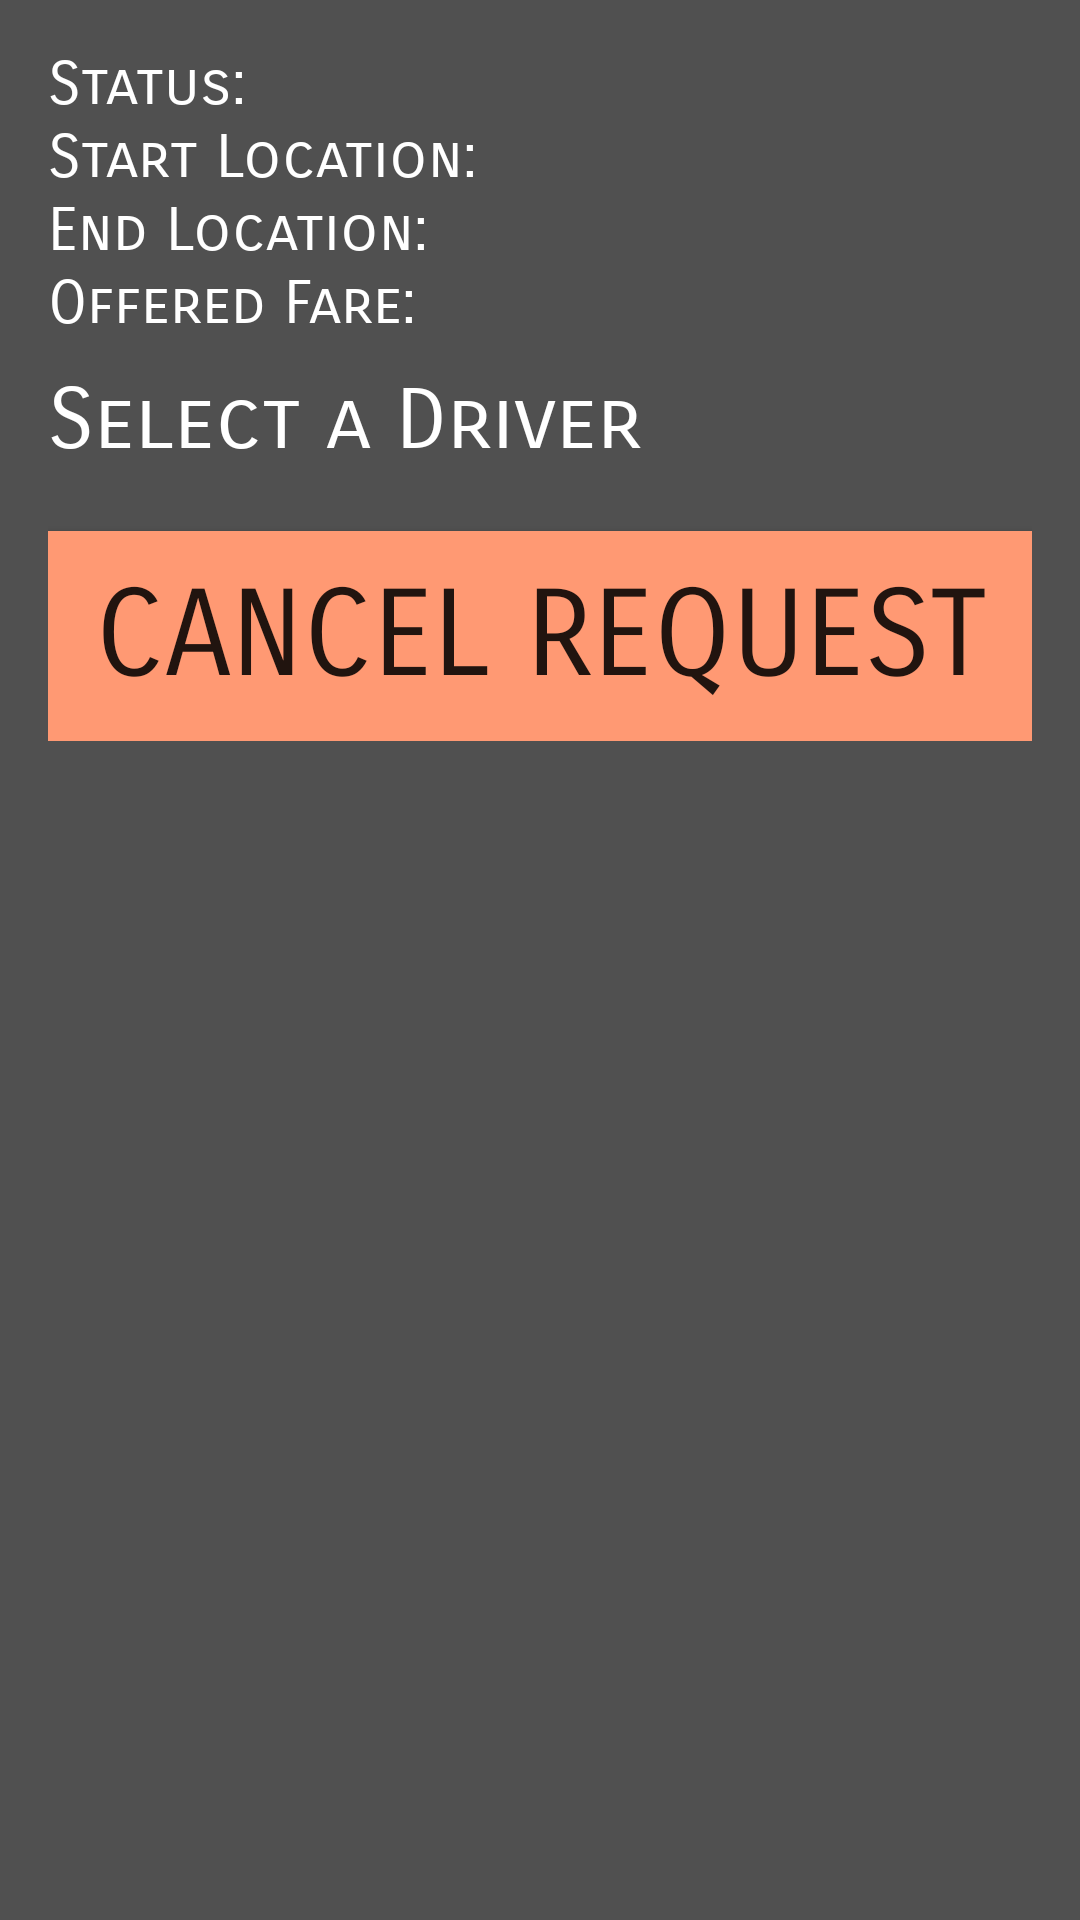

Layout XML and referenced resources for this Android screen:
<!-- AndroidManifest.xml: application theme AppTheme -->
<!-- res/layout/activity_riders_request_details_pre_ui.xml -->
<?xml version="1.0" encoding="utf-8"?>
<RelativeLayout xmlns:android="http://schemas.android.com/apk/res/android"
    xmlns:tools="http://schemas.android.com/tools"
    android:layout_width="match_parent"
    android:layout_height="match_parent"
    android:paddingBottom="@dimen/activity_vertical_margin"
    android:paddingLeft="@dimen/activity_horizontal_margin"
    android:paddingRight="@dimen/activity_horizontal_margin"
    android:paddingTop="@dimen/activity_vertical_margin"
    android:background="@color/background"
    tools:context="com.cmput301f16t09.unter.RidersRequestDetailsPreUIActivity">

    <LinearLayout
        android:layout_width="match_parent"
        android:layout_height="wrap_content"
        android:orientation="vertical"
        android:weightSum="1.0">

        <LinearLayout
            android:layout_width="match_parent"
            android:layout_height="wrap_content"
            android:orientation="horizontal"
            android:layout_weight="0.02"
            android:gravity="center_vertical">

            <TextView
                android:id="@+id/RideRequestDetailsPreStatus"
                android:layout_width="wrap_content"
                android:layout_height="wrap_content"
                android:text="Status: "
                android:textSize="20sp"
                android:textColor="@color/white"
                android:fontFamily="sans-serif-smallcaps" />

            <TextView
                android:id="@+id/RideRequestDetailsPreCurrentStatus"
                android:layout_width="wrap_content"
                android:layout_height="wrap_content"
                android:textSize="20sp"
                android:textColor="@color/white"
                android:singleLine="true"
                android:fontFamily="sans-serif-smallcaps" />

        </LinearLayout>

        <LinearLayout
            android:layout_width="match_parent"
            android:layout_height="match_parent"
            android:orientation="horizontal"
            android:layout_weight="0.02">

            <TextView
                android:id="@+id/RideRequestDetailsPreStartLocation"
                android:layout_width="wrap_content"
                android:layout_height="wrap_content"
                android:text="Start Location: "
                android:textSize="20sp"
                android:textColor="@color/white"
                android:fontFamily="sans-serif-smallcaps" />

            <TextView
                android:id="@+id/RideRequestDetailsPreStartLocationName"
                android:layout_width="wrap_content"
                android:layout_height="wrap_content"
                android:textSize="20sp"
                android:textColor="@color/white"
                android:singleLine="true"
                android:fontFamily="sans-serif-smallcaps" />

        </LinearLayout>

        <LinearLayout
            android:layout_width="match_parent"
            android:layout_height="match_parent"
            android:orientation="horizontal"
            android:layout_weight="0.02">

            <TextView
                android:id="@+id/RideRequestDetailsPreEndLocation"
                android:layout_width="wrap_content"
                android:layout_height="wrap_content"
              android:text="End Location: "
                android:textSize="20sp"
                android:textColor="@color/white"
                android:fontFamily="sans-serif-smallcaps" />

            <TextView
                android:id="@+id/RideRequestDetailsPreEndLocationName"
                android:layout_width="wrap_content"
                android:layout_height="wrap_content"
                android:textSize="20sp"
                android:textColor="@color/white"
                android:singleLine="true"
                android:fontFamily="sans-serif-smallcaps" />

        </LinearLayout>

        <LinearLayout
            android:layout_width="match_parent"
            android:layout_height="wrap_content"
            android:orientation="horizontal"
            android:layout_weight="0.02">

            <TextView
                android:id="@+id/RideRequestDetailsPreFare"
                android:layout_width="wrap_content"
                android:layout_height="wrap_content"
                android:text="Offered Fare: "
                android:textSize="20sp"
                android:textColor="@color/white"
                android:fontFamily="sans-serif-smallcaps" />

            <TextView
                android:id="@+id/RideRequestDetailsPreOfferedFare"
                android:layout_width="wrap_content"
                android:layout_height="wrap_content"
                 android:textSize="20sp"
                android:textColor="@color/white"
                android:singleLine="true"
                android:fontFamily="sans-serif-smallcaps" />

        </LinearLayout>

        <TextView
            android:id="@+id/RideRequestDetailsPreSelectDriver"
            android:layout_width="match_parent"
            android:layout_height="match_parent"
            android:layout_marginTop="10dp"
            android:text="Select a Driver"
            android:layout_weight="0.02"
            android:textSize="28sp"
            android:textColor="@color/white"
            android:fontFamily="sans-serif-smallcaps" />

        <LinearLayout
            android:layout_width="match_parent"
            android:layout_height="match_parent">

        </LinearLayout>
        <ListView
            android:id="@+id/listViewRideRequestDetailsRiderOffers"
            android:layout_width="match_parent"
            android:layout_height="match_parent"
            android:layout_weight="0.8"
            android:layout_marginTop="10dp"
            android:layout_marginBottom="10dp"/>

        <Button
            android:id="@+id/RideRequestDetailsCancelRequestButton"
            android:layout_width="match_parent"
            android:layout_height="70dp"
            android:layout_weight="0.1"
            android:background="@color/lightAccent"
            android:text="Cancel Request"
            android:textSize="40sp"
            android:fontFamily="sans-serif-smallcaps"
            android:onClick="cancelRequest"/>

    </LinearLayout>


    
        
        
        
        
        
        
        
        
        

    
        
        
        
        
        
        
        
        
        

    
        
        
        
        
        
        
        
        
        

    
        
        
        
        
        
        
        
        
        

    
        
        
        
        
        
        
        
        
        

    
        
        
        
        
        
        
        
        
        

    
        
        
        
        
        
        
        
        
        

    
        
        
        
        
        
        
        
        

    
        
        
        
        
        
        
        
        
        
        

</RelativeLayout>
<!-- resources referenced by this layout -->
<resources>
  <color name="background">#505050</color>
  <color name="lightAccent">#ff9973</color>
  <color name="white">#FFFFFF</color>
  <dimen name="activity_horizontal_margin">16dp</dimen>
  <dimen name="activity_vertical_margin">16dp</dimen>
  <style name="AppTheme" parent="Theme.AppCompat.Light.DarkActionBar">
          
          <item name="colorPrimary">@color/accent</item>
          <item name="colorPrimaryDark">@color/darkAccent</item>
          <item name="colorAccent">@color/background</item>
      </style>
  <color name="accent">#ff4500</color>
  <color name="darkAccent">#a62d00</color>
</resources>
